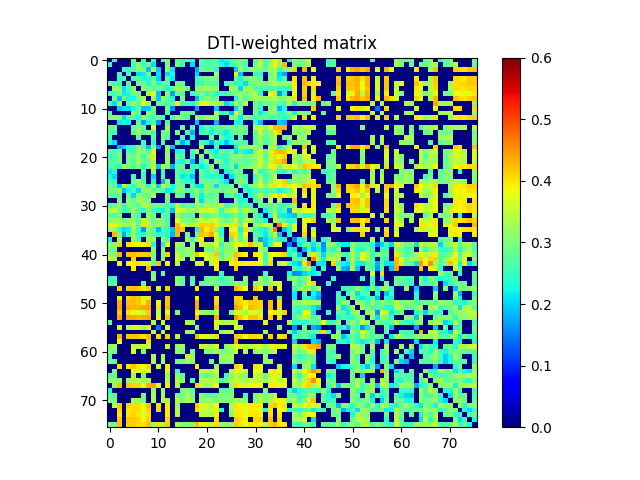

The file beside this chart, header and first rows:
0.000000000000000000e+00, 2.451583999160006910e-01, 0.000000000000000000e+00, 0.000000000000000000e+00, 0.000000000000000000e+00, 2.853165859671191740e-01, 0.000000000000000000e+00, 2.659031584216877131e-01, 0.000000000000000000e+00, 2.646365620132655194e-01, 0.000000000000000000e+00, 2.657441149515484269e-01, 3.075178882961718263e-01, 0.000000000000000000e+00, 2.866160417414204131e-01, 2.585954573254055089e-01, 2.704030299229158163e-01, 2.324825258767377056e-01, 0.000000000000000000e+00, 2.792474598694600907e-01, 2.473609395547874956e-01, 2.742494275021754024e-01, 2.635191776583856171e-01, 2.114501163791630001e-01
2.451583999160006910e-01, 0.000000000000000000e+00, 0.000000000000000000e+00, 0.000000000000000000e+00, 0.000000000000000000e+00, 2.645637160662733800e-01, 3.197656428872813206e-01, 2.522534229466832922e-01, 2.872351928064202919e-01, 2.045315825190067993e-01, 0.000000000000000000e+00, 0.000000000000000000e+00, 3.046276604577071723e-01, 0.000000000000000000e+00, 2.954708652519992818e-01, 2.500748175136882079e-01, 0.000000000000000000e+00, 2.069593147073013895e-01, 0.000000000000000000e+00, 2.703786845723225030e-01, 2.606199089068372832e-01, 2.603718962728840958e-01, 2.770750837957003943e-01, 2.337480356913015922e-01
0.000000000000000000e+00, 0.000000000000000000e+00, 0.000000000000000000e+00, 2.479325714298827865e-01, 2.589212814602400159e-01, 2.574089649934286905e-01, 3.105439462121528105e-01, 2.998833957772735204e-01, 1.893032962116857898e-01, 3.204398799066722758e-01, 1.937922301159503979e-01, 0.000000000000000000e+00, 3.097499738642133793e-01, 2.144821987049846945e-01, 0.000000000000000000e+00, 0.000000000000000000e+00, 0.000000000000000000e+00, 0.000000000000000000e+00, 1.750939663134878921e-01, 2.766362134602811107e-01, 2.917972611883625778e-01, 2.846917883393200177e-01, 2.354282084747177928e-01, 0.000000000000000000e+00
0.000000000000000000e+00, 0.000000000000000000e+00, 2.479325714298827865e-01, 0.000000000000000000e+00, 2.685656791194744875e-01, 0.000000000000000000e+00, 2.082228776686702865e-01, 2.170949250930961083e-01, 3.016164534566991851e-01, 0.000000000000000000e+00, 2.089742103562353959e-01, 0.000000000000000000e+00, 2.057909514753711033e-01, 2.252806994590086098e-01, 0.000000000000000000e+00, 0.000000000000000000e+00, 0.000000000000000000e+00, 0.000000000000000000e+00, 2.032560799635164117e-01, 0.000000000000000000e+00, 0.000000000000000000e+00, 0.000000000000000000e+00, 3.351786338159811751e-01, 0.000000000000000000e+00
0.000000000000000000e+00, 0.000000000000000000e+00, 2.589212814602400159e-01, 2.685656791194744875e-01, 0.000000000000000000e+00, 2.633250266143464802e-01, 2.699476042732297798e-01, 2.287412802718163107e-01, 2.374480206411853922e-01, 2.763398882771985754e-01, 2.031471833873741972e-01, 0.000000000000000000e+00, 2.683591548631765744e-01, 2.174646709240080078e-01, 0.000000000000000000e+00, 0.000000000000000000e+00, 0.000000000000000000e+00, 0.000000000000000000e+00, 2.434290445128846903e-01, 2.747253740631457886e-01, 2.964279400432108247e-01, 2.958529414473894947e-01, 2.921972466075586916e-01, 0.000000000000000000e+00
2.853165859671191740e-01, 2.645637160662733800e-01, 2.574089649934286905e-01, 0.000000000000000000e+00, 2.633250266143464802e-01, 0.000000000000000000e+00, 3.008055434986898757e-01, 3.040294222645493760e-01, 2.270799802517380062e-01, 3.178034535866859911e-01, 2.295228600878632119e-01, 3.066244257618178093e-01, 2.684211119532811107e-01, 0.000000000000000000e+00, 2.816605362723648143e-01, 2.801915463195813194e-01, 0.000000000000000000e+00, 0.000000000000000000e+00, 2.515467983080181269e-01, 2.549274837201295774e-01, 2.822625104951164143e-01, 2.702611109572704007e-01, 2.750588862169169868e-01, 0.000000000000000000e+00
0.000000000000000000e+00, 3.197656428872813206e-01, 3.105439462121528105e-01, 2.082228776686702865e-01, 2.699476042732297798e-01, 3.008055434986898757e-01, 0.000000000000000000e+00, 3.015096491135806911e-01, 2.941018998809126761e-01, 2.690400259968965813e-01, 2.823192489117535842e-01, 2.709903860881652249e-01, 2.288305805139403126e-01, 2.771916035080109197e-01, 3.223681191541787894e-01, 3.255896322967806733e-01, 2.770028539524205802e-01, 0.000000000000000000e+00, 3.108155645874861039e-01, 3.170763111151443936e-01, 3.254090493583389199e-01, 3.226971579009825231e-01, 3.144485919000776786e-01, 0.000000000000000000e+00
2.659031584216877131e-01, 2.522534229466832922e-01, 2.998833957772735204e-01, 2.170949250930961083e-01, 2.287412802718163107e-01, 3.040294222645493760e-01, 3.015096491135806911e-01, 0.000000000000000000e+00, 3.304858805613820061e-01, 3.780265710492604070e-01, 1.885447237873467130e-01, 0.000000000000000000e+00, 3.148985054388342975e-01, 1.723464520272001976e-01, 2.876663532713197857e-01, 2.674380093559066141e-01, 0.000000000000000000e+00, 2.511973083880443824e-01, 2.750499363433407951e-01, 2.987235694532632269e-01, 2.550981841253471827e-01, 2.875788124863947748e-01, 2.271351706800416870e-01, 2.643594106190367277e-01
0.000000000000000000e+00, 2.872351928064202919e-01, 1.893032962116857898e-01, 3.016164534566991851e-01, 2.374480206411853922e-01, 2.270799802517380062e-01, 2.941018998809126761e-01, 3.304858805613820061e-01, 0.000000000000000000e+00, 3.192163530254584769e-01, 1.928915413855478989e-01, 3.222192526988624239e-01, 2.757623235553647856e-01, 2.284943100405225913e-01, 0.000000000000000000e+00, 2.966804489211947726e-01, 0.000000000000000000e+00, 0.000000000000000000e+00, 1.862964614831985888e-01, 2.769451052332175256e-01, 3.133696499960921811e-01, 2.833001422147660153e-01, 2.861886181399446727e-01, 0.000000000000000000e+00
2.646365620132655194e-01, 2.045315825190067993e-01, 3.204398799066722758e-01, 0.000000000000000000e+00, 2.763398882771985754e-01, 3.178034535866859911e-01, 2.690400259968965813e-01, 3.780265710492604070e-01, 3.192163530254584769e-01, 0.000000000000000000e+00, 2.881716263327300798e-01, 2.682492302929782024e-01, 2.593453627487117275e-01, 2.782518267631530762e-01, 3.890114440580363930e-01, 2.504020845421022212e-01, 2.725499272084285773e-01, 2.305120267762388875e-01, 3.186782575012125918e-01, 3.729766500102489890e-01, 3.703683240894758977e-01, 3.331722172654266179e-01, 3.424733453359359858e-01, 3.198200730764846900e-01
0.000000000000000000e+00, 0.000000000000000000e+00, 1.937922301159503979e-01, 2.089742103562353959e-01, 2.031471833873741972e-01, 2.295228600878632119e-01, 2.823192489117535842e-01, 1.885447237873467130e-01, 1.928915413855478989e-01, 2.881716263327300798e-01, 0.000000000000000000e+00, 0.000000000000000000e+00, 2.913097864311336993e-01, 1.612892975743248913e-01, 0.000000000000000000e+00, 0.000000000000000000e+00, 0.000000000000000000e+00, 0.000000000000000000e+00, 1.670569796490211922e-01, 0.000000000000000000e+00, 0.000000000000000000e+00, 0.000000000000000000e+00, 1.940410968078130072e-01, 0.000000000000000000e+00
2.657441149515484269e-01, 0.000000000000000000e+00, 0.000000000000000000e+00, 0.000000000000000000e+00, 0.000000000000000000e+00, 3.066244257618178093e-01, 2.709903860881652249e-01, 0.000000000000000000e+00, 3.222192526988624239e-01, 2.682492302929782024e-01, 0.000000000000000000e+00, 0.000000000000000000e+00, 2.692242853754555076e-01, 0.000000000000000000e+00, 0.000000000000000000e+00, 2.731150182412200866e-01, 3.008612560610671172e-01, 2.721616126553644821e-01, 0.000000000000000000e+00, 0.000000000000000000e+00, 0.000000000000000000e+00, 0.000000000000000000e+00, 3.460974297214968742e-01, 2.432793328795208876e-01
3.075178882961718263e-01, 3.046276604577071723e-01, 3.097499738642133793e-01, 2.057909514753711033e-01, 2.683591548631765744e-01, 2.684211119532811107e-01, 2.288305805139403126e-01, 3.148985054388342975e-01, 2.757623235553647856e-01, 2.593453627487117275e-01, 2.913097864311336993e-01, 2.692242853754555076e-01, 0.000000000000000000e+00, 2.710578008780213932e-01, 3.182299537037818205e-01, 3.026761668772702252e-01, 2.590245813531494856e-01, 0.000000000000000000e+00, 3.202401981163978117e-01, 3.070111571751190094e-01, 3.225508439217253942e-01, 3.182216437068908776e-01, 3.135013676963170903e-01, 0.000000000000000000e+00
0.000000000000000000e+00, 0.000000000000000000e+00, 2.144821987049846945e-01, 2.252806994590086098e-01, 2.174646709240080078e-01, 0.000000000000000000e+00, 2.771916035080109197e-01, 1.723464520272001976e-01, 2.284943100405225913e-01, 2.782518267631530762e-01, 1.612892975743248913e-01, 0.000000000000000000e+00, 2.710578008780213932e-01, 0.000000000000000000e+00, 0.000000000000000000e+00, 0.000000000000000000e+00, 0.000000000000000000e+00, 0.000000000000000000e+00, 1.879430290064771081e-01, 0.000000000000000000e+00, 0.000000000000000000e+00, 0.000000000000000000e+00, 1.819740646471341983e-01, 0.000000000000000000e+00
2.866160417414204131e-01, 2.954708652519992818e-01, 0.000000000000000000e+00, 0.000000000000000000e+00, 0.000000000000000000e+00, 2.816605362723648143e-01, 3.223681191541787894e-01, 2.876663532713197857e-01, 0.000000000000000000e+00, 3.890114440580363930e-01, 0.000000000000000000e+00, 0.000000000000000000e+00, 3.182299537037818205e-01, 0.000000000000000000e+00, 0.000000000000000000e+00, 2.974332414477328101e-01, 0.000000000000000000e+00, 2.750796013194730105e-01, 0.000000000000000000e+00, 2.229587297313709027e-01, 2.879497300539000104e-01, 2.445502091108711917e-01, 2.785244797070858258e-01, 2.773021158791812990e-01
2.585954573254055089e-01, 2.500748175136882079e-01, 0.000000000000000000e+00, 0.000000000000000000e+00, 0.000000000000000000e+00, 2.801915463195813194e-01, 3.255896322967806733e-01, 2.674380093559066141e-01, 2.966804489211947726e-01, 2.504020845421022212e-01, 0.000000000000000000e+00, 2.731150182412200866e-01, 3.026761668772702252e-01, 0.000000000000000000e+00, 2.974332414477328101e-01, 0.000000000000000000e+00, 2.638437658957745735e-01, 1.790080463589880932e-01, 0.000000000000000000e+00, 2.480675913481382999e-01, 2.695143977596134999e-01, 2.206135187815236043e-01, 2.790240618953532814e-01, 2.501010937786263266e-01
2.704030299229158163e-01, 0.000000000000000000e+00, 0.000000000000000000e+00, 0.000000000000000000e+00, 0.000000000000000000e+00, 0.000000000000000000e+00, 2.770028539524205802e-01, 0.000000000000000000e+00, 0.000000000000000000e+00, 2.725499272084285773e-01, 0.000000000000000000e+00, 3.008612560610671172e-01, 2.590245813531494856e-01, 0.000000000000000000e+00, 0.000000000000000000e+00, 2.638437658957745735e-01, 0.000000000000000000e+00, 2.215980583321655040e-01, 0.000000000000000000e+00, 0.000000000000000000e+00, 0.000000000000000000e+00, 2.878554648519754955e-01, 0.000000000000000000e+00, 2.855122955138881813e-01
2.324825258767377056e-01, 2.069593147073013895e-01, 0.000000000000000000e+00, 0.000000000000000000e+00, 0.000000000000000000e+00, 0.000000000000000000e+00, 0.000000000000000000e+00, 2.511973083880443824e-01, 0.000000000000000000e+00, 2.305120267762388875e-01, 0.000000000000000000e+00, 2.721616126553644821e-01, 0.000000000000000000e+00, 0.000000000000000000e+00, 2.750796013194730105e-01, 1.790080463589880932e-01, 2.215980583321655040e-01, 0.000000000000000000e+00, 0.000000000000000000e+00, 2.630417271696012249e-01, 2.442826115574558976e-01, 1.818825913113779058e-01, 2.549146996556180267e-01, 2.305583485753066042e-01
0.000000000000000000e+00, 0.000000000000000000e+00, 1.750939663134878921e-01, 2.032560799635164117e-01, 2.434290445128846903e-01, 2.515467983080181269e-01, 3.108155645874861039e-01, 2.750499363433407951e-01, 1.862964614831985888e-01, 3.186782575012125918e-01, 1.670569796490211922e-01, 0.000000000000000000e+00, 3.202401981163978117e-01, 1.879430290064771081e-01, 0.000000000000000000e+00, 0.000000000000000000e+00, 0.000000000000000000e+00, 0.000000000000000000e+00, 0.000000000000000000e+00, 3.413966347613009988e-01, 0.000000000000000000e+00, 0.000000000000000000e+00, 2.529948947623821831e-01, 0.000000000000000000e+00
2.792474598694600907e-01, 2.703786845723225030e-01, 2.766362134602811107e-01, 0.000000000000000000e+00, 2.747253740631457886e-01, 2.549274837201295774e-01, 3.170763111151443936e-01, 2.987235694532632269e-01, 2.769451052332175256e-01, 3.729766500102489890e-01, 0.000000000000000000e+00, 0.000000000000000000e+00, 3.070111571751190094e-01, 0.000000000000000000e+00, 2.229587297313709027e-01, 2.480675913481382999e-01, 0.000000000000000000e+00, 2.630417271696012249e-01, 3.413966347613009988e-01, 0.000000000000000000e+00, 2.934832647250413817e-01, 2.554581621225027188e-01, 2.158864750215910011e-01, 2.914645528083201764e-01
2.473609395547874956e-01, 2.606199089068372832e-01, 2.917972611883625778e-01, 0.000000000000000000e+00, 2.964279400432108247e-01, 2.822625104951164143e-01, 3.254090493583389199e-01, 2.550981841253471827e-01, 3.133696499960921811e-01, 3.703683240894758977e-01, 0.000000000000000000e+00, 0.000000000000000000e+00, 3.225508439217253942e-01, 0.000000000000000000e+00, 2.879497300539000104e-01, 2.695143977596134999e-01, 0.000000000000000000e+00, 2.442826115574558976e-01, 0.000000000000000000e+00, 2.934832647250413817e-01, 0.000000000000000000e+00, 2.942236057868021226e-01, 2.483181302932057077e-01, 2.480640978868841051e-01
2.742494275021754024e-01, 2.603718962728840958e-01, 2.846917883393200177e-01, 0.000000000000000000e+00, 2.958529414473894947e-01, 2.702611109572704007e-01, 3.226971579009825231e-01, 2.875788124863947748e-01, 2.833001422147660153e-01, 3.331722172654266179e-01, 0.000000000000000000e+00, 0.000000000000000000e+00, 3.182216437068908776e-01, 0.000000000000000000e+00, 2.445502091108711917e-01, 2.206135187815236043e-01, 2.878554648519754955e-01, 1.818825913113779058e-01, 0.000000000000000000e+00, 2.554581621225027188e-01, 2.942236057868021226e-01, 0.000000000000000000e+00, 3.081168968294186739e-01, 2.932473123073577881e-01
2.635191776583856171e-01, 2.770750837957003943e-01, 2.354282084747177928e-01, 3.351786338159811751e-01, 2.921972466075586916e-01, 2.750588862169169868e-01, 3.144485919000776786e-01, 2.271351706800416870e-01, 2.861886181399446727e-01, 3.424733453359359858e-01, 1.940410968078130072e-01, 3.460974297214968742e-01, 3.135013676963170903e-01, 1.819740646471341983e-01, 2.785244797070858258e-01, 2.790240618953532814e-01, 0.000000000000000000e+00, 2.549146996556180267e-01, 2.529948947623821831e-01, 2.158864750215910011e-01, 2.483181302932057077e-01, 3.081168968294186739e-01, 0.000000000000000000e+00, 2.572756421882744782e-01
2.114501163791630001e-01, 2.337480356913015922e-01, 0.000000000000000000e+00, 0.000000000000000000e+00, 0.000000000000000000e+00, 0.000000000000000000e+00, 0.000000000000000000e+00, 2.643594106190367277e-01, 0.000000000000000000e+00, 3.198200730764846900e-01, 0.000000000000000000e+00, 2.432793328795208876e-01, 0.000000000000000000e+00, 0.000000000000000000e+00, 2.773021158791812990e-01, 2.501010937786263266e-01, 2.855122955138881813e-01, 2.305583485753066042e-01, 0.000000000000000000e+00, 2.914645528083201764e-01, 2.480640978868841051e-01, 2.932473123073577881e-01, 2.572756421882744782e-01, 0.000000000000000000e+00
2.228736168942808960e-01, 2.020983790215956921e-01, 0.000000000000000000e+00, 0.000000000000000000e+00, 0.000000000000000000e+00, 2.620182611818642759e-01, 0.000000000000000000e+00, 2.569414979357538265e-01, 0.000000000000000000e+00, 2.006202239675771992e-01, 0.000000000000000000e+00, 2.672112306677879023e-01, 0.000000000000000000e+00, 0.000000000000000000e+00, 2.752022231423622012e-01, 2.173716991017367872e-01, 2.288269305927800867e-01, 1.910547084401582885e-01, 0.000000000000000000e+00, 2.603923187298757824e-01, 2.446110300523119951e-01, 2.254619447608983973e-01, 2.554255507825414773e-01, 2.233403199968085895e-01
2.614174051637033203e-01, 2.521195259953146195e-01, 0.000000000000000000e+00, 0.000000000000000000e+00, 0.000000000000000000e+00, 2.879177890724168853e-01, 3.175756875176897198e-01, 2.744980758030760026e-01, 0.000000000000000000e+00, 2.323795045074500965e-01, 0.000000000000000000e+00, 1.839741408152016922e-01, 3.054830151679008843e-01, 0.000000000000000000e+00, 2.928969846661633736e-01, 2.707750394684891870e-01, 2.419238903573417976e-01, 2.297781605831522023e-01, 0.000000000000000000e+00, 2.907666794367296803e-01, 2.974772928455816090e-01, 2.903466737513081264e-01, 2.934859567510045841e-01, 2.430360282311193887e-01
2.918442188197661880e-01, 2.704254497224626852e-01, 1.953694118594841989e-01, 3.830230010840449117e-01, 2.850511037080747934e-01, 2.458221779038194110e-01, 3.134929647411284770e-01, 3.086366257394351775e-01, 2.299889625953766004e-01, 3.514094274639005255e-01, 1.998731371555433067e-01, 3.695660715072173197e-01, 3.048827352197007734e-01, 2.272882804426070991e-01, 2.854570066388303906e-01, 2.837328874837610204e-01, 0.000000000000000000e+00, 2.743444156953371849e-01, 2.155692227719661902e-01, 2.102989506601576908e-01, 3.091469413564947866e-01, 2.802059070378402073e-01, 2.057728778173517903e-01, 3.012190882127324110e-01
2.963163863819029964e-01, 2.956453461223301771e-01, 3.124300694589502991e-01, 1.907713799968706048e-01, 2.247536035603278914e-01, 2.530368825466774996e-01, 2.061299841708927882e-01, 3.152793812760876779e-01, 3.195655078993541731e-01, 2.708543501240600060e-01, 2.847384153343396895e-01, 2.689936650397979911e-01, 2.160850143089755038e-01, 2.240900009824161876e-01, 3.144019094182894936e-01, 2.954020487908424752e-01, 2.647332939346119240e-01, 2.756670900493771170e-01, 3.188818724377577851e-01, 2.567189589814504180e-01, 3.154071620045660884e-01, 2.890091238375265270e-01, 3.085593306673679037e-01, 2.768121549537951864e-01
2.778618140576689099e-01, 2.693471955683265917e-01, 2.768537808836348812e-01, 0.000000000000000000e+00, 2.945808446894572219e-01, 2.036787956131866917e-01, 3.280133600295063734e-01, 2.894844145749305153e-01, 2.745607689639010807e-01, 3.470648105492609159e-01, 0.000000000000000000e+00, 0.000000000000000000e+00, 3.051281250033657799e-01, 0.000000000000000000e+00, 2.899754306340519006e-01, 2.694547441556440215e-01, 0.000000000000000000e+00, 2.640808427866578878e-01, 3.079962035649982943e-01, 2.183928283573761120e-01, 2.785173682688257268e-01, 2.663039445366431890e-01, 2.855734525505195798e-01, 0.000000000000000000e+00
0.000000000000000000e+00, 0.000000000000000000e+00, 3.050145036337587046e-01, 0.000000000000000000e+00, 3.056627793584150155e-01, 2.782187773962904176e-01, 3.204150802800905806e-01, 3.207163602855834239e-01, 3.086377834086401206e-01, 0.000000000000000000e+00, 0.000000000000000000e+00, 0.000000000000000000e+00, 2.798719643058785733e-01, 0.000000000000000000e+00, 0.000000000000000000e+00, 0.000000000000000000e+00, 0.000000000000000000e+00, 0.000000000000000000e+00, 3.288631554753019826e-01, 2.093944823365037067e-01, 3.028570720624649826e-01, 2.868149349462620901e-01, 3.060940540227843898e-01, 0.000000000000000000e+00
2.756718852382831209e-01, 2.895426105083864776e-01, 3.167929655942007816e-01, 2.413102871822115081e-01, 3.059226466295176805e-01, 2.966848604319046734e-01, 2.684503306090644248e-01, 3.392155151766929055e-01, 3.213178659160980111e-01, 2.878476300043699143e-01, 2.983325427469992741e-01, 2.948277401351011018e-01, 2.589738345714440726e-01, 2.446506973277408070e-01, 3.464519171888291726e-01, 2.767694541509492789e-01, 2.846480406816909725e-01, 2.704563921407092120e-01, 3.237416967359179054e-01, 2.960076616525723070e-01, 3.249578569560152008e-01, 3.067280474209769237e-01, 3.268573560651177878e-01, 3.392882416675184754e-01
3.343647667260752909e-01, 3.476344858438634167e-01, 2.973325406441694185e-01, 2.411578558646844117e-01, 2.740945415221832104e-01, 3.167116840711775017e-01, 2.721922570568985900e-01, 2.436551265585243931e-01, 3.203559423335254897e-01, 2.543565308240501865e-01, 2.448111713949027990e-01, 2.161149056712746985e-01, 2.865352421986743225e-01, 1.877032758077784025e-01, 3.674674943558867146e-01, 3.584246851764494868e-01, 3.155252772895977276e-01, 3.261464136542093217e-01, 3.027575956010818969e-01, 3.686956763556926142e-01, 3.451484395274084793e-01, 3.645264246052513091e-01, 3.410408592708625841e-01, 2.446756233212888099e-01
2.705405312260266149e-01, 2.616807457695122241e-01, 2.787164209096015810e-01, 0.000000000000000000e+00, 0.000000000000000000e+00, 2.894612099018897267e-01, 2.621212750340454201e-01, 0.000000000000000000e+00, 3.140300937163021944e-01, 2.930279206688409244e-01, 0.000000000000000000e+00, 2.700268229965798183e-01, 2.747880094476157775e-01, 0.000000000000000000e+00, 3.131891848640985798e-01, 2.797373559104467944e-01, 2.749399747497855984e-01, 2.649909479665720213e-01, 0.000000000000000000e+00, 2.919271345218318880e-01, 2.677403246189142827e-01, 2.960934815854022184e-01, 3.005134315135500889e-01, 2.679283267366600052e-01
3.071684538689263833e-01, 3.168843862789914034e-01, 3.279402599248062988e-01, 2.871271695274490998e-01, 3.085898035558852781e-01, 3.250054297339223797e-01, 2.615958077373237156e-01, 3.667791772828419838e-01, 3.294438158732285737e-01, 2.843630180571025123e-01, 3.125050837206386767e-01, 3.028753897880516188e-01, 2.595673224331823126e-01, 0.000000000000000000e+00, 3.791126787584661040e-01, 3.041244262758894257e-01, 3.014327940048919241e-01, 2.901488176781595874e-01, 3.326400955264300907e-01, 3.536838700464797203e-01, 3.532586303437169062e-01, 3.461281065264842915e-01, 3.657808022336760945e-01, 3.054849921731662143e-01
3.790747444729283822e-01, 3.921448403484201206e-01, 3.437920520070414931e-01, 3.320674025565489851e-01, 3.113292328489342120e-01, 3.461570116922931817e-01, 2.696949471850363933e-01, 4.039190925960091105e-01, 3.410453161897989971e-01, 3.041701015411771847e-01, 3.151087737325876104e-01, 3.091426659908934060e-01, 2.708135883500650265e-01, 0.000000000000000000e+00, 4.251665116710375836e-01, 3.747209070308777923e-01, 3.302377499519433823e-01, 3.399014240822207933e-01, 3.467343686030360805e-01, 4.111443902675188111e-01, 4.066122975011394192e-01, 4.110697019543376740e-01, 3.964034116834567190e-01, 3.179271396078566791e-01
3.319880829305135728e-01, 3.207048170672971987e-01, 2.469393831848432919e-01, 2.048521484245676982e-01, 2.166794667421099996e-01, 3.182345349655968936e-01, 2.487789856914504882e-01, 1.671622447161446867e-01, 3.014053777248907884e-01, 2.712042033169838051e-01, 1.823798187465645038e-01, 2.518596122952201921e-01, 2.557921035850255764e-01, 1.916376118825278974e-01, 4.304745746946551099e-01, 4.177204966545104980e-01, 0.000000000000000000e+00, 0.000000000000000000e+00, 2.221003736942833984e-01, 4.304891431791605938e-01, 3.745186554051495031e-01, 4.147047969760658814e-01, 3.027994325669001174e-01, 2.431043363504707122e-01
0.000000000000000000e+00, 4.270763835353176829e-01, 2.963190212717938254e-01, 1.776444482963598914e-01, 2.599245945192799057e-01, 3.192906150375042218e-01, 2.524575243451169237e-01, 2.299497598066782000e-01, 3.112259565778880965e-01, 2.708551039745413780e-01, 2.308127088344651134e-01, 2.487877806658793933e-01, 2.395506040652949087e-01, 1.815549774591594945e-01, 4.290768900208025149e-01, 0.000000000000000000e+00, 2.935966134760593094e-01, 0.000000000000000000e+00, 2.869113705018975780e-01, 4.227101962576300109e-01, 4.084373002808580067e-01, 4.427588888916272891e-01, 3.687827163349883253e-01, 2.351529248698865926e-01
2.217233501191329115e-01, 0.000000000000000000e+00, 3.207745385089236234e-01, 0.000000000000000000e+00, 0.000000000000000000e+00, 3.176462956422604900e-01, 2.570613355107133069e-01, 0.000000000000000000e+00, 3.229315554801709953e-01, 3.405784236332634052e-01, 0.000000000000000000e+00, 3.144035731101801900e-01, 2.625780389781363078e-01, 0.000000000000000000e+00, 0.000000000000000000e+00, 0.000000000000000000e+00, 3.200912434928900874e-01, 2.498663812875747958e-01, 3.415129338268074743e-01, 3.894371011087592871e-01, 0.000000000000000000e+00, 0.000000000000000000e+00, 3.436941212102955223e-01, 3.156611633178079135e-01
3.175838700176824014e-01, 3.080252627893479977e-01, 4.138305366783229799e-01, 0.000000000000000000e+00, 3.994376942511457806e-01, 3.953768092152867841e-01, 3.800140600361238130e-01, 3.775767488273787942e-01, 4.008201044547038960e-01, 2.242281824656559008e-01, 0.000000000000000000e+00, 2.198282412345237968e-01, 3.811070108590395855e-01, 0.000000000000000000e+00, 3.356765317605268084e-01, 3.126670982960165213e-01, 0.000000000000000000e+00, 3.172821936827063816e-01, 0.000000000000000000e+00, 3.542216851893736917e-01, 3.418523436467509891e-01, 3.281033686077032829e-01, 3.848260691279464796e-01, 2.447330035801628945e-01
2.882579417237047248e-01, 2.803093971174540067e-01, 0.000000000000000000e+00, 0.000000000000000000e+00, 0.000000000000000000e+00, 0.000000000000000000e+00, 0.000000000000000000e+00, 0.000000000000000000e+00, 0.000000000000000000e+00, 3.168717629313608786e-01, 0.000000000000000000e+00, 3.228991690924011837e-01, 0.000000000000000000e+00, 0.000000000000000000e+00, 3.153814583498183999e-01, 2.911653594548914148e-01, 3.250735433400203100e-01, 3.068369041177768097e-01, 0.000000000000000000e+00, 0.000000000000000000e+00, 2.903047168177558812e-01, 2.935929639134535196e-01, 3.204213647348446159e-01, 2.833720918177857762e-01
3.131387717680821914e-01, 3.045103651833209746e-01, 4.283580243837585844e-01, 0.000000000000000000e+00, 4.205216526008579980e-01, 4.267488046482187936e-01, 4.109421941256313771e-01, 4.127617993597704205e-01, 4.211384549815064826e-01, 2.930473140114254194e-01, 0.000000000000000000e+00, 2.948605779017480222e-01, 4.124863070467544857e-01, 0.000000000000000000e+00, 3.498777962931036156e-01, 3.052666218651943209e-01, 3.082331412513165114e-01, 3.138951252718946150e-01, 4.236703780710021072e-01, 3.731596189146771936e-01, 3.675220771359988814e-01, 3.263857046624363267e-01, 4.173930010039559879e-01, 2.600721806589126883e-01
3.521493764266451221e-01, 3.364069431942340871e-01, 0.000000000000000000e+00, 0.000000000000000000e+00, 0.000000000000000000e+00, 4.090544511618158796e-01, 0.000000000000000000e+00, 0.000000000000000000e+00, 0.000000000000000000e+00, 2.908680673681284801e-01, 0.000000000000000000e+00, 2.955010880146032859e-01, 0.000000000000000000e+00, 0.000000000000000000e+00, 3.670420302865646245e-01, 3.280895657625862993e-01, 0.000000000000000000e+00, 3.358612846339696922e-01, 0.000000000000000000e+00, 0.000000000000000000e+00, 3.757708229418079138e-01, 3.502188488235152275e-01, 4.047622478247223099e-01, 2.974409213423188092e-01
0.000000000000000000e+00, 0.000000000000000000e+00, 3.811469686376606769e-01, 0.000000000000000000e+00, 3.882583164010988130e-01, 3.967915363469188272e-01, 4.038585272412911764e-01, 3.594876740729450737e-01, 3.916482667256709904e-01, 2.834482091916660784e-01, 4.190331503809547886e-01, 0.000000000000000000e+00, 3.932175381303454897e-01, 0.000000000000000000e+00, 3.368894748526159999e-01, 0.000000000000000000e+00, 0.000000000000000000e+00, 0.000000000000000000e+00, 3.669205174874837772e-01, 3.637585153073923938e-01, 0.000000000000000000e+00, 3.362337034810041203e-01, 3.916359634820604785e-01, 0.000000000000000000e+00
0.000000000000000000e+00, 0.000000000000000000e+00, 0.000000000000000000e+00, 0.000000000000000000e+00, 0.000000000000000000e+00, 3.900255138136453081e-01, 0.000000000000000000e+00, 0.000000000000000000e+00, 4.284621829458448161e-01, 0.000000000000000000e+00, 0.000000000000000000e+00, 0.000000000000000000e+00, 0.000000000000000000e+00, 0.000000000000000000e+00, 0.000000000000000000e+00, 0.000000000000000000e+00, 0.000000000000000000e+00, 0.000000000000000000e+00, 0.000000000000000000e+00, 0.000000000000000000e+00, 0.000000000000000000e+00, 0.000000000000000000e+00, 3.955879500263336235e-01, 0.000000000000000000e+00
0.000000000000000000e+00, 0.000000000000000000e+00, 0.000000000000000000e+00, 0.000000000000000000e+00, 0.000000000000000000e+00, 0.000000000000000000e+00, 0.000000000000000000e+00, 0.000000000000000000e+00, 0.000000000000000000e+00, 2.920271864398141237e-01, 0.000000000000000000e+00, 2.894263261027779088e-01, 0.000000000000000000e+00, 0.000000000000000000e+00, 0.000000000000000000e+00, 0.000000000000000000e+00, 0.000000000000000000e+00, 0.000000000000000000e+00, 0.000000000000000000e+00, 0.000000000000000000e+00, 0.000000000000000000e+00, 0.000000000000000000e+00, 0.000000000000000000e+00, 2.568329629483959153e-01
2.411082470703944103e-01, 2.598381642935280733e-01, 0.000000000000000000e+00, 0.000000000000000000e+00, 0.000000000000000000e+00, 0.000000000000000000e+00, 0.000000000000000000e+00, 0.000000000000000000e+00, 0.000000000000000000e+00, 3.056611126869557826e-01, 0.000000000000000000e+00, 0.000000000000000000e+00, 0.000000000000000000e+00, 0.000000000000000000e+00, 3.140147359299509944e-01, 2.737920845912230061e-01, 0.000000000000000000e+00, 2.694389325732488016e-01, 0.000000000000000000e+00, 0.000000000000000000e+00, 2.727176353125607133e-01, 2.964039304175999923e-01, 2.940939353661446987e-01, 2.526694388841599914e-01
2.799236746480009974e-01, 2.776930216609752033e-01, 0.000000000000000000e+00, 0.000000000000000000e+00, 0.000000000000000000e+00, 0.000000000000000000e+00, 0.000000000000000000e+00, 2.808604027512451862e-01, 0.000000000000000000e+00, 0.000000000000000000e+00, 0.000000000000000000e+00, 0.000000000000000000e+00, 0.000000000000000000e+00, 0.000000000000000000e+00, 3.174274348130829981e-01, 2.845876331005152138e-01, 0.000000000000000000e+00, 2.755007506905178261e-01, 0.000000000000000000e+00, 2.912416523827913162e-01, 2.921364178429811109e-01, 2.972590471886075725e-01, 2.854868337060180727e-01, 2.733155886844347848e-01
0.000000000000000000e+00, 0.000000000000000000e+00, 4.139028690507999264e-01, 0.000000000000000000e+00, 4.185792982129997730e-01, 4.238815466561599021e-01, 4.121081494543502033e-01, 3.973742844028577137e-01, 4.192059572669823986e-01, 0.000000000000000000e+00, 3.651442082529400834e-01, 0.000000000000000000e+00, 4.117120067205475853e-01, 0.000000000000000000e+00, 0.000000000000000000e+00, 0.000000000000000000e+00, 0.000000000000000000e+00, 0.000000000000000000e+00, 3.972467407654258764e-01, 0.000000000000000000e+00, 0.000000000000000000e+00, 0.000000000000000000e+00, 3.417847567760861072e-01, 0.000000000000000000e+00
0.000000000000000000e+00, 0.000000000000000000e+00, 0.000000000000000000e+00, 0.000000000000000000e+00, 0.000000000000000000e+00, 0.000000000000000000e+00, 0.000000000000000000e+00, 0.000000000000000000e+00, 0.000000000000000000e+00, 0.000000000000000000e+00, 0.000000000000000000e+00, 0.000000000000000000e+00, 0.000000000000000000e+00, 0.000000000000000000e+00, 0.000000000000000000e+00, 0.000000000000000000e+00, 0.000000000000000000e+00, 0.000000000000000000e+00, 0.000000000000000000e+00, 0.000000000000000000e+00, 0.000000000000000000e+00, 0.000000000000000000e+00, 0.000000000000000000e+00, 0.000000000000000000e+00
0.000000000000000000e+00, 0.000000000000000000e+00, 3.891334002532584879e-01, 0.000000000000000000e+00, 4.093907468824857787e-01, 4.237976618487451219e-01, 4.160483227552165819e-01, 3.542273878929169117e-01, 3.974508294449543011e-01, 0.000000000000000000e+00, 0.000000000000000000e+00, 0.000000000000000000e+00, 4.235279929530292864e-01, 0.000000000000000000e+00, 0.000000000000000000e+00, 0.000000000000000000e+00, 0.000000000000000000e+00, 0.000000000000000000e+00, 3.933146568516917019e-01, 0.000000000000000000e+00, 0.000000000000000000e+00, 0.000000000000000000e+00, 4.003402675417020995e-01, 0.000000000000000000e+00
0.000000000000000000e+00, 0.000000000000000000e+00, 4.338527091318610251e-01, 0.000000000000000000e+00, 4.228894451622505213e-01, 4.250901179101200800e-01, 4.185618878886180894e-01, 3.898426878585760091e-01, 4.322955905620721184e-01, 0.000000000000000000e+00, 3.922463429915398758e-01, 0.000000000000000000e+00, 4.167480274921753769e-01, 0.000000000000000000e+00, 0.000000000000000000e+00, 0.000000000000000000e+00, 0.000000000000000000e+00, 0.000000000000000000e+00, 4.336970877668885893e-01, 0.000000000000000000e+00, 0.000000000000000000e+00, 0.000000000000000000e+00, 4.068180152971915264e-01, 0.000000000000000000e+00
0.000000000000000000e+00, 0.000000000000000000e+00, 4.428900435007218084e-01, 0.000000000000000000e+00, 4.336510975289217806e-01, 4.309551343676721880e-01, 4.281008963759314057e-01, 4.378050494099038903e-01, 4.403707269032580141e-01, 0.000000000000000000e+00, 4.021177792678997109e-01, 0.000000000000000000e+00, 4.271003828828662252e-01, 0.000000000000000000e+00, 0.000000000000000000e+00, 0.000000000000000000e+00, 0.000000000000000000e+00, 0.000000000000000000e+00, 4.357975764892387804e-01, 0.000000000000000000e+00, 0.000000000000000000e+00, 0.000000000000000000e+00, 4.272454681811884147e-01, 0.000000000000000000e+00
0.000000000000000000e+00, 0.000000000000000000e+00, 4.192633089771360955e-01, 0.000000000000000000e+00, 4.018723659623990030e-01, 3.778507191612399119e-01, 3.810856480605342989e-01, 3.438463619920825165e-01, 4.179744005888682001e-01, 0.000000000000000000e+00, 3.430666642149520218e-01, 0.000000000000000000e+00, 3.727694183593833199e-01, 0.000000000000000000e+00, 3.041421824270819085e-01, 0.000000000000000000e+00, 0.000000000000000000e+00, 0.000000000000000000e+00, 3.948072774793230932e-01, 3.167550008201687750e-01, 3.069645150457966931e-01, 3.020993697871058870e-01, 3.435984205413742942e-01, 0.000000000000000000e+00
0.000000000000000000e+00, 0.000000000000000000e+00, 4.394513784657987920e-01, 0.000000000000000000e+00, 4.352600258521788779e-01, 4.380336689892319058e-01, 4.287453032105750794e-01, 4.327480687038954832e-01, 4.397678893687175794e-01, 0.000000000000000000e+00, 3.907685978172303898e-01, 0.000000000000000000e+00, 4.222648712844306873e-01, 0.000000000000000000e+00, 0.000000000000000000e+00, 0.000000000000000000e+00, 0.000000000000000000e+00, 0.000000000000000000e+00, 4.263778135401797842e-01, 0.000000000000000000e+00, 0.000000000000000000e+00, 0.000000000000000000e+00, 4.376816137341836832e-01, 0.000000000000000000e+00
2.822103623491296065e-01, 0.000000000000000000e+00, 0.000000000000000000e+00, 0.000000000000000000e+00, 0.000000000000000000e+00, 0.000000000000000000e+00, 0.000000000000000000e+00, 0.000000000000000000e+00, 0.000000000000000000e+00, 3.418778377927911838e-01, 0.000000000000000000e+00, 3.508483897053414902e-01, 0.000000000000000000e+00, 0.000000000000000000e+00, 0.000000000000000000e+00, 0.000000000000000000e+00, 3.352078524746808785e-01, 3.212098274316675939e-01, 0.000000000000000000e+00, 0.000000000000000000e+00, 0.000000000000000000e+00, 0.000000000000000000e+00, 3.760320286496494080e-01, 3.347311765866243238e-01
0.000000000000000000e+00, 0.000000000000000000e+00, 3.653715836280305163e-01, 0.000000000000000000e+00, 3.410422951036398143e-01, 3.682885419473118094e-01, 3.703180028103085220e-01, 3.229207998107719857e-01, 3.740423986146519941e-01, 0.000000000000000000e+00, 1.421827012859027961e-01, 0.000000000000000000e+00, 3.553396467584110097e-01, 0.000000000000000000e+00, 0.000000000000000000e+00, 0.000000000000000000e+00, 0.000000000000000000e+00, 0.000000000000000000e+00, 2.965665488808951755e-01, 0.000000000000000000e+00, 0.000000000000000000e+00, 0.000000000000000000e+00, 3.486225661304512835e-01, 0.000000000000000000e+00
0.000000000000000000e+00, 0.000000000000000000e+00, 0.000000000000000000e+00, 0.000000000000000000e+00, 0.000000000000000000e+00, 0.000000000000000000e+00, 0.000000000000000000e+00, 0.000000000000000000e+00, 0.000000000000000000e+00, 3.254707064343829170e-01, 0.000000000000000000e+00, 3.337620815488085979e-01, 0.000000000000000000e+00, 0.000000000000000000e+00, 0.000000000000000000e+00, 0.000000000000000000e+00, 3.261995053193759153e-01, 3.190304128986701793e-01, 0.000000000000000000e+00, 0.000000000000000000e+00, 0.000000000000000000e+00, 0.000000000000000000e+00, 0.000000000000000000e+00, 3.083365249139821129e-01
0.000000000000000000e+00, 0.000000000000000000e+00, 4.302780025319138946e-01, 0.000000000000000000e+00, 4.158679638442345228e-01, 4.210537811518236806e-01, 4.167251085880939732e-01, 3.970385914235218250e-01, 4.279032163272722955e-01, 0.000000000000000000e+00, 4.071504802624988928e-01, 0.000000000000000000e+00, 4.126604540422588174e-01, 0.000000000000000000e+00, 3.385897843184332845e-01, 0.000000000000000000e+00, 0.000000000000000000e+00, 0.000000000000000000e+00, 4.231744095790678784e-01, 3.654474128159940771e-01, 3.739847108198515735e-01, 3.416574323551903047e-01, 4.066315867915236137e-01, 0.000000000000000000e+00
0.000000000000000000e+00, 0.000000000000000000e+00, 3.849255362172249728e-01, 0.000000000000000000e+00, 0.000000000000000000e+00, 0.000000000000000000e+00, 0.000000000000000000e+00, 0.000000000000000000e+00, 4.057551580123543999e-01, 0.000000000000000000e+00, 0.000000000000000000e+00, 0.000000000000000000e+00, 0.000000000000000000e+00, 0.000000000000000000e+00, 0.000000000000000000e+00, 0.000000000000000000e+00, 0.000000000000000000e+00, 0.000000000000000000e+00, 0.000000000000000000e+00, 0.000000000000000000e+00, 0.000000000000000000e+00, 0.000000000000000000e+00, 0.000000000000000000e+00, 0.000000000000000000e+00
3.108937812972976111e-01, 3.244667138559502728e-01, 0.000000000000000000e+00, 0.000000000000000000e+00, 0.000000000000000000e+00, 3.481553201630444017e-01, 3.456531987604499756e-01, 3.532860151055680076e-01, 3.470691556673610179e-01, 0.000000000000000000e+00, 0.000000000000000000e+00, 0.000000000000000000e+00, 3.469316951598030996e-01, 0.000000000000000000e+00, 3.159093396470263881e-01, 3.218739169108862930e-01, 0.000000000000000000e+00, 0.000000000000000000e+00, 0.000000000000000000e+00, 3.498755540382735840e-01, 3.422726625740197259e-01, 3.313401780070744929e-01, 3.619745864048234951e-01, 0.000000000000000000e+00
2.995912057987420996e-01, 2.938174041466565245e-01, 0.000000000000000000e+00, 0.000000000000000000e+00, 0.000000000000000000e+00, 3.761434770147104034e-01, 0.000000000000000000e+00, 2.946583572148945840e-01, 0.000000000000000000e+00, 0.000000000000000000e+00, 0.000000000000000000e+00, 0.000000000000000000e+00, 0.000000000000000000e+00, 0.000000000000000000e+00, 3.152127347481439856e-01, 2.967232976840641911e-01, 0.000000000000000000e+00, 2.973343195584872145e-01, 0.000000000000000000e+00, 0.000000000000000000e+00, 2.992925282040110879e-01, 3.001301158743828190e-01, 3.338293239640079957e-01, 2.956613637321701127e-01
... 15 more rows
